Run: headless pygame with SDL's dummy video driver; simulated clock (each Clock.tick advances the game by its frame time, no real sleeping); random seed 0; keys injected as events and as key.get_pressed() state; mouse plan: one left click at the window centre at the start of phase 2, then a move to the lower-right quarter at the start of phase 3.
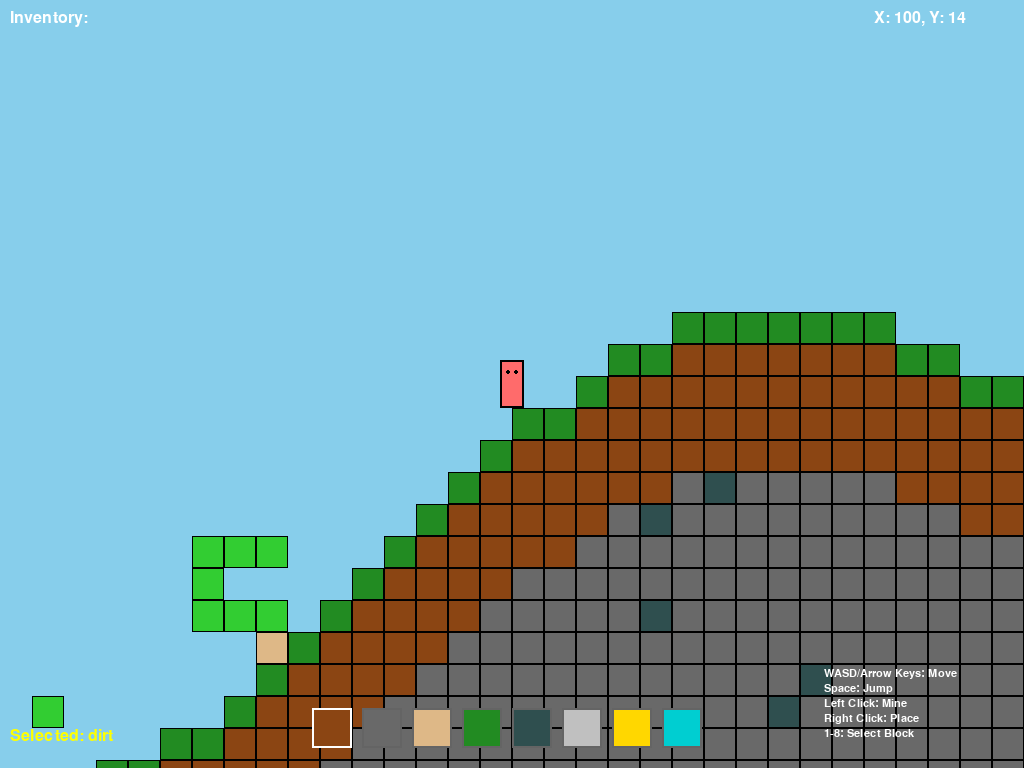
Frame 1 of 4 · flips 1–60 · no input
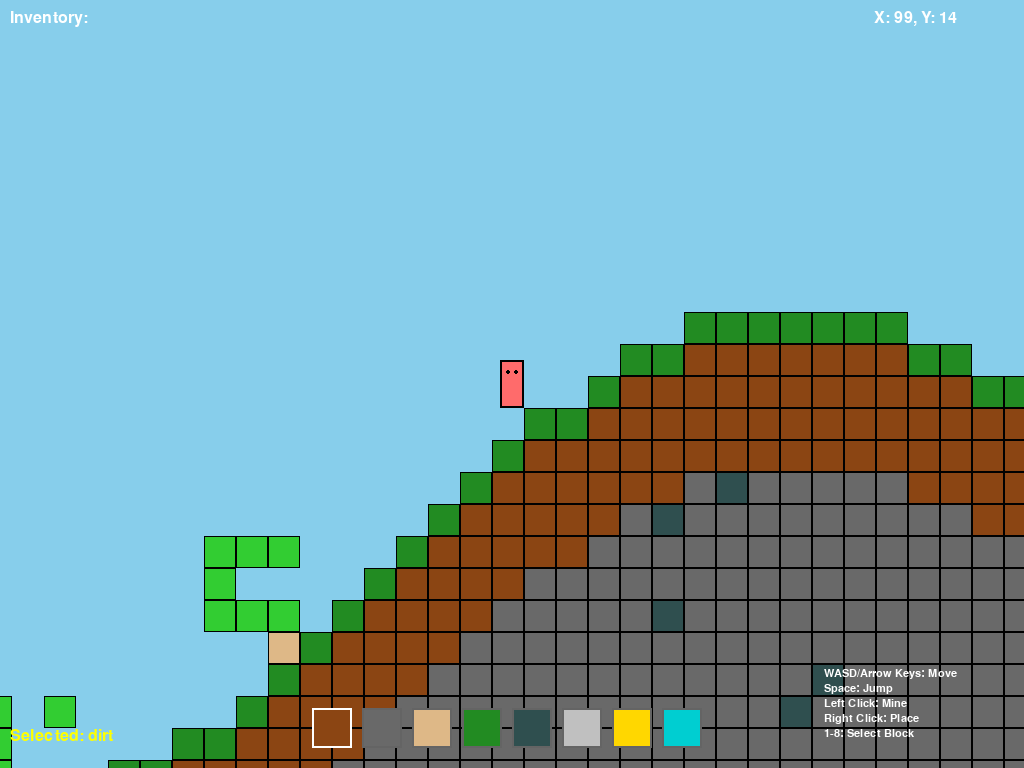
Frame 2 of 4 · flips 61–180 · clicked the window centre · tapped SPACE, RETURN · held RIGHT (→), D
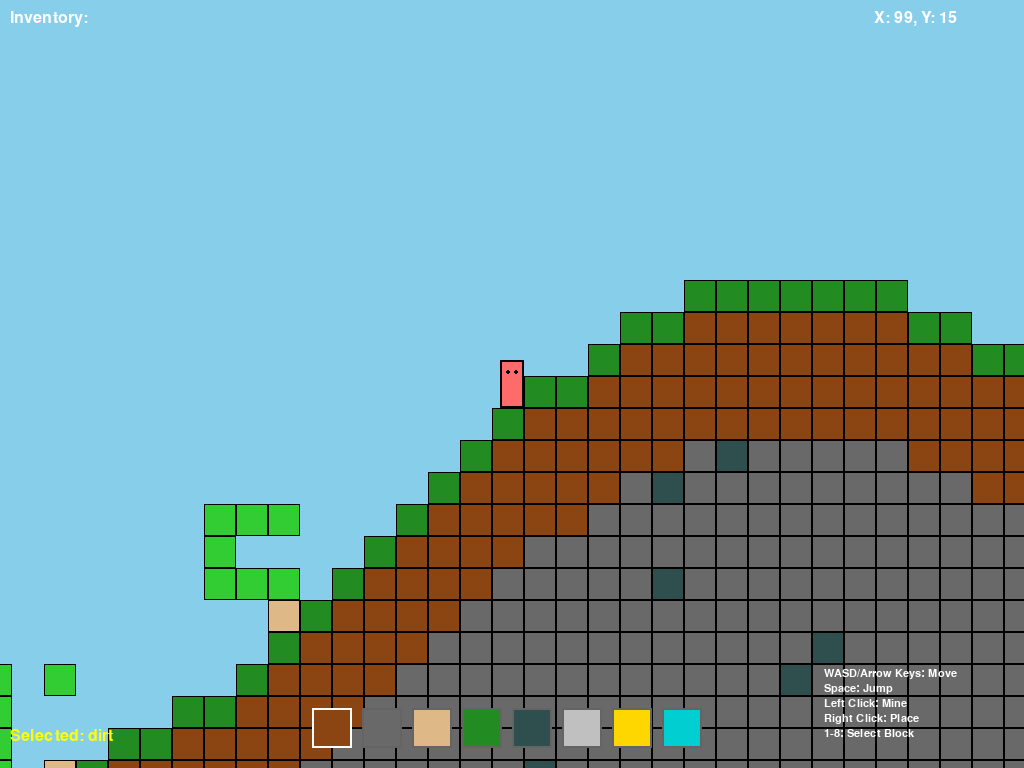
Frame 3 of 4 · flips 181–300 · moved the mouse to the lower-right quarter · held DOWN (↓), S
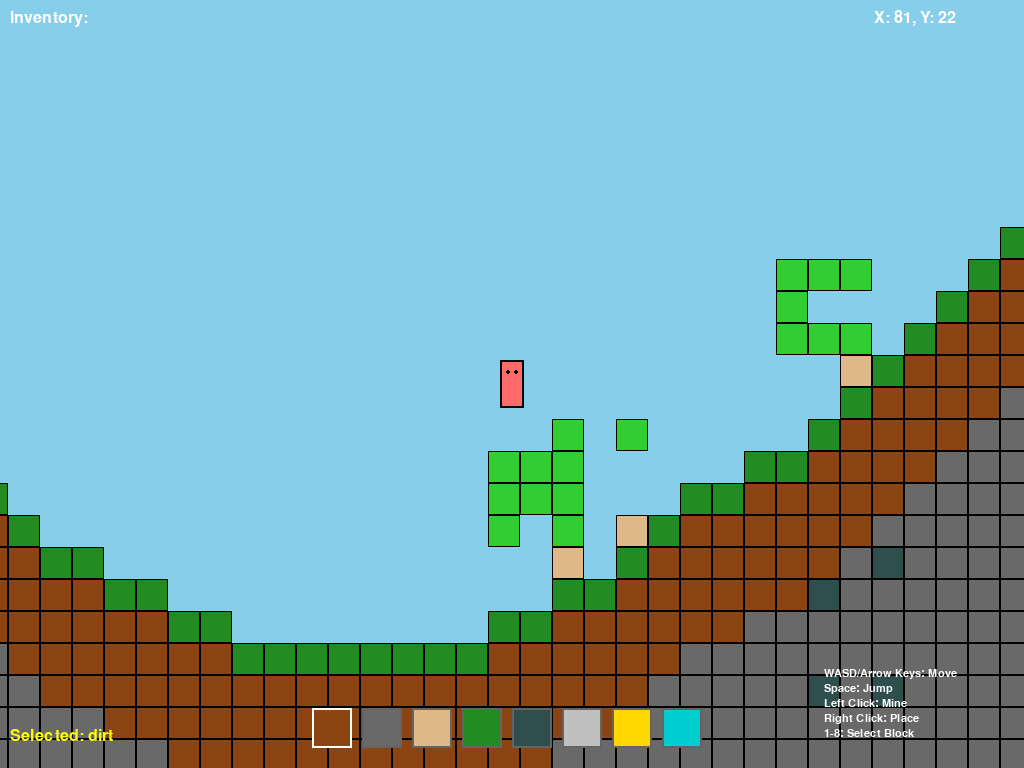
Frame 4 of 4 · flips 301–420 · held LEFT (←), A, UP (↑), W

The pygame program that drew these frames:

import pygame                   # Library Pygame
import random
import math

# Initialize Pygame
pygame.init()

# Constants
SCREEN_WIDTH = 1024
SCREEN_HEIGHT = 768
BLOCK_SIZE = 32
WORLD_WIDTH = 200
WORLD_HEIGHT = 100
FPS = 60                        # Frames Per Second -> Bilder pro Sekunde

# Farben
COLORS = {
    'air': None,
    'grass': (34, 139, 34),
    'dirt': (139, 69, 19),
    'stone': (105, 105, 105),
    'wood': (222, 184, 135),
    'leaves': (50, 205, 50),
    'coal': (47, 79, 79),
    'iron': (192, 192, 192),
    'gold': (255, 215, 0),
    'diamond': (0, 206, 209),
    'bedrock': (64, 64, 64)
}

BLOCK_HARDNESS = {
    'grass': 0.6,
    'dirt': 0.5,
    'stone': 1.5,
    'wood': 2.0,
    'leaves': 0.2,
    'coal': 3.0,
    'iron': 5.0,
    'gold': 3.0,
    'diamond': 15.0,
    'bedrock': -1  # Unbreakable
}

class Block:
    def __init__(self, block_type):
        self.type = block_type
        self.color = COLORS.get(block_type)
        self.hardness = BLOCK_HARDNESS.get(block_type, 1.0)

class Player:
    def __init__(self, x, y):
        self.x = x
        self.y = y
        self.width = 24
        self.height = 48
        self.vx = 0
        self.vy = 0
        self.on_ground = False
        self.speed = 5
        self.jump_strength = -12
        
    def update(self, keys, world):
        # Horizontal movement
        if keys[pygame.K_a] or keys[pygame.K_LEFT]:
            self.vx = -self.speed
        elif keys[pygame.K_d] or keys[pygame.K_RIGHT]:
            self.vx = self.speed
        else:
            self.vx *= 0.8  # Friction
            
        # Jumping
        if (keys[pygame.K_SPACE] or keys[pygame.K_w]) and self.on_ground:
            self.vy = self.jump_strength
            self.on_ground = False
            
        # Apply gravity
        self.vy += 0.5
        if self.vy > 15:  # Terminal velocity
            self.vy = 15
            
        # Update position
        self.x += self.vx
        self.y += self.vy
        
        # Collision detection
        self.handle_collisions(world)
        
        # Keep player in world bounds
        self.x = max(self.width//2, min(self.x, WORLD_WIDTH * BLOCK_SIZE - self.width//2))
        
    def handle_collisions(self, world):
        self.on_ground = False
        
        # Get player bounds
        left = int((self.x - self.width//2) // BLOCK_SIZE)
        right = int((self.x + self.width//2) // BLOCK_SIZE)
        top = int((self.y - self.height//2) // BLOCK_SIZE)
        bottom = int((self.y + self.height//2) // BLOCK_SIZE)
        
        # Check for collisions
        for block_x in range(max(0, left), min(WORLD_WIDTH, right + 1)):
            for block_y in range(max(0, top), min(WORLD_HEIGHT, bottom + 1)):
                if world.get_block(block_x, block_y).type != 'air':
                    block_left = block_x * BLOCK_SIZE
                    block_right = (block_x + 1) * BLOCK_SIZE
                    block_top = block_y * BLOCK_SIZE
                    block_bottom = (block_y + 1) * BLOCK_SIZE
                    
                    player_left = self.x - self.width//2
                    player_right = self.x + self.width//2
                    player_top = self.y - self.height//2
                    player_bottom = self.y + self.height//2
                    
                    # Vertical collision
                    if player_left < block_right and player_right > block_left:
                        if self.vy > 0 and player_top < block_top:  # Falling down
                            self.y = block_top - self.height//2
                            self.vy = 0
                            self.on_ground = True
                        elif self.vy < 0 and player_bottom > block_bottom:  # Jumping up
                            self.y = block_bottom + self.height//2
                            self.vy = 0
                            
                    # Horizontal collision
                    if player_top < block_bottom and player_bottom > block_top:
                        if self.vx > 0 and player_left < block_left:  # Moving right
                            self.x = block_left - self.width//2
                            self.vx = 0
                        elif self.vx < 0 and player_right > block_right:  # Moving left
                            self.x = block_right + self.width//2
                            self.vx = 0
                            
    def draw(self, screen, camera):
        screen_x = self.x - camera.x - self.width//2
        screen_y = self.y - camera.y - self.height//2
        
        # Draw player body
        pygame.draw.rect(screen, (255, 107, 107), (screen_x, screen_y, self.width, self.height))
        pygame.draw.rect(screen, (0, 0, 0), (screen_x, screen_y, self.width, self.height), 2)
        
        # Draw simple face
        pygame.draw.circle(screen, (0, 0, 0), (int(screen_x + 8), int(screen_y + 12)), 2)
        pygame.draw.circle(screen, (0, 0, 0), (int(screen_x + 16), int(screen_y + 12)), 2)

class World:
    def __init__(self):
        self.blocks = {}
        self.generate_world()
        
    def generate_world(self):
        print("Generating world...")
        
        # Generate terrain using Perlin-like noise simulation
        surface_heights = []
        for x in range(WORLD_WIDTH):
            # Simple height variation
            height = 25 + int(10 * math.sin(x * 0.1) + 5 * math.sin(x * 0.05))
            surface_heights.append(height)
        
        for x in range(WORLD_WIDTH):
            surface_height = surface_heights[x]
            
            for y in range(WORLD_HEIGHT):
                if y < surface_height - 15:
                    # Sky
                    self.set_block(x, y, Block('air'))
                elif y < surface_height:
                    # Above ground - trees occasionally
                    if y == surface_height - 1 and random.random() < 0.05:
                        self.set_block(x, y, Block('wood'))
                        # Add leaves
                        for ly in range(max(0, y-3), y):
                            for lx in range(max(0, x-2), min(WORLD_WIDTH, x+3)):
                                if random.random() < 0.7:
                                    self.set_block(lx, ly, Block('leaves'))
                    else:
                        self.set_block(x, y, Block('air'))
                elif y == surface_height:
                    # Surface
                    self.set_block(x, y, Block('grass'))
                elif y < surface_height + 5:
                    # Dirt layer
                    self.set_block(x, y, Block('dirt'))
                elif y < surface_height + 25:
                    # Stone layer with ores
                    rand = random.random()
                    if rand < 0.02:
                        self.set_block(x, y, Block('coal'))
                    elif rand < 0.025:
                        self.set_block(x, y, Block('iron'))
                    else:
                        self.set_block(x, y, Block('stone'))
                elif y < WORLD_HEIGHT - 5:
                    # Deep stone with rare ores
                    rand = random.random()
                    if rand < 0.002:
                        self.set_block(x, y, Block('diamond'))
                    elif rand < 0.005:
                        self.set_block(x, y, Block('gold'))
                    elif rand < 0.02:
                        self.set_block(x, y, Block('iron'))
                    elif rand < 0.03:
                        self.set_block(x, y, Block('coal'))
                    else:
                        self.set_block(x, y, Block('stone'))
                else:
                    # Bedrock layer
                    self.set_block(x, y, Block('bedrock'))
        
        print("World generation complete!")
    
    def get_block(self, x, y):
        if 0 <= x < WORLD_WIDTH and 0 <= y < WORLD_HEIGHT:
            return self.blocks.get((x, y), Block('air'))
        return Block('air')
    
    def set_block(self, x, y, block):
        if 0 <= x < WORLD_WIDTH and 0 <= y < WORLD_HEIGHT:
            self.blocks[(x, y)] = block
    
    def break_block(self, x, y):
        if 0 <= x < WORLD_WIDTH and 0 <= y < WORLD_HEIGHT:
            block = self.get_block(x, y)
            if block.type != 'air' and block.type != 'bedrock':
                self.set_block(x, y, Block('air'))
                return block.type
        return None
    
    def place_block(self, x, y, block_type):
        if 0 <= x < WORLD_WIDTH and 0 <= y < WORLD_HEIGHT:
            if self.get_block(x, y).type == 'air':
                self.set_block(x, y, Block(block_type))
                return True
        return False

class Camera:
    def __init__(self):
        self.x = 0
        self.y = 0
        
    def update(self, player):
        # Follow player
        self.x = player.x - SCREEN_WIDTH // 2
        self.y = player.y - SCREEN_HEIGHT // 2
        
        # Keep camera in bounds
        self.x = max(0, min(self.x, WORLD_WIDTH * BLOCK_SIZE - SCREEN_WIDTH))
        self.y = max(0, min(self.y, WORLD_HEIGHT * BLOCK_SIZE - SCREEN_HEIGHT))

class Game:
    def __init__(self):
        self.screen = pygame.display.set_mode((SCREEN_WIDTH, SCREEN_HEIGHT))
        pygame.display.set_caption("2D Minecraft - Python Edition")
        self.clock = pygame.time.Clock()
        self.font = pygame.font.Font(None, 24)
        self.small_font = pygame.font.Font(None, 16)
        
        # Game objects
        self.world = World()
        self.player = Player(WORLD_WIDTH * BLOCK_SIZE // 2, 100)
        self.camera = Camera()
        
        # Game state
        self.inventory = {
            'dirt': 0, 'stone': 0, 'wood': 0, 'grass': 0, 'leaves': 0,
            'coal': 0, 'iron': 0, 'gold': 0, 'diamond': 0
        }
        self.selected_block = 'dirt'
        self.block_types = ['dirt', 'stone', 'wood', 'grass', 'coal', 'iron', 'gold', 'diamond']
        self.selected_index = 0
        
        # Mining
        self.mining_progress = 0
        self.mining_block = None
        
    def handle_events(self):
        for event in pygame.event.get():
            if event.type == pygame.QUIT:
                return False
                
            elif event.type == pygame.KEYDOWN:
                # Change selected block type
                if event.key >= pygame.K_1 and event.key <= pygame.K_8:
                    self.selected_index = event.key - pygame.K_1
                    if self.selected_index < len(self.block_types):
                        self.selected_block = self.block_types[self.selected_index]
                        
            elif event.type == pygame.MOUSEBUTTONDOWN:
                mouse_x, mouse_y = pygame.mouse.get_pos()
                world_x = int((mouse_x + self.camera.x) // BLOCK_SIZE)
                world_y = int((mouse_y + self.camera.y) // BLOCK_SIZE)
                
                if event.button == 1:  # Left click - mine
                    self.start_mining(world_x, world_y)
                elif event.button == 3:  # Right click - place
                    self.place_block(world_x, world_y)
                    
            elif event.type == pygame.MOUSEBUTTONUP:
                if event.button == 1:  # Stop mining
                    self.mining_progress = 0
                    self.mining_block = None
        
        return True
    
    def start_mining(self, x, y):
        block = self.world.get_block(x, y)
        if block.type != 'air':
            self.mining_block = (x, y)
            self.mining_progress = 0
    
    def update_mining(self):
        if self.mining_block:
            mouse_buttons = pygame.mouse.get_pressed()
            if mouse_buttons[0]:  # Still holding left mouse button
                x, y = self.mining_block
                block = self.world.get_block(x, y)
                
                if block.hardness > 0:
                    self.mining_progress += 1
                    if self.mining_progress >= block.hardness * 30:  # Mining speed
                        # Break the block
                        broken_block = self.world.break_block(x, y)
                        if broken_block:
                            self.inventory[broken_block] += 1
                        self.mining_progress = 0
                        self.mining_block = None
            else:
                self.mining_progress = 0
                self.mining_block = None
    
    def place_block(self, x, y):
        if self.inventory[self.selected_block] > 0:
            # Check if player is not in the way
            player_block_x = int(self.player.x // BLOCK_SIZE)
            player_block_y = int(self.player.y // BLOCK_SIZE)
            
            if not (abs(x - player_block_x) <= 1 and abs(y - player_block_y) <= 2):
                if self.world.place_block(x, y, self.selected_block):
                    self.inventory[self.selected_block] -= 1
    
    def update(self):
        keys = pygame.key.get_pressed()
        self.player.update(keys, self.world)
        self.camera.update(self.player)
        self.update_mining()
    
    def draw_world(self):
        # Calculate visible blocks
        start_x = max(0, int(self.camera.x // BLOCK_SIZE) - 1)
        end_x = min(WORLD_WIDTH, int((self.camera.x + SCREEN_WIDTH) // BLOCK_SIZE) + 2)
        start_y = max(0, int(self.camera.y // BLOCK_SIZE) - 1)
        end_y = min(WORLD_HEIGHT, int((self.camera.y + SCREEN_HEIGHT) // BLOCK_SIZE) + 2)
        
        # Draw blocks
        for x in range(start_x, end_x):
            for y in range(start_y, end_y):
                block = self.world.get_block(x, y)
                if block.color:
                    screen_x = x * BLOCK_SIZE - self.camera.x
                    screen_y = y * BLOCK_SIZE - self.camera.y
                    
                    pygame.draw.rect(self.screen, block.color, 
                                   (screen_x, screen_y, BLOCK_SIZE, BLOCK_SIZE))
                    
                    # Draw block outline
                    pygame.draw.rect(self.screen, (0, 0, 0), 
                                   (screen_x, screen_y, BLOCK_SIZE, BLOCK_SIZE), 1)
                    
                    # Draw mining progress
                    if self.mining_block == (x, y) and self.mining_progress > 0:
                        block = self.world.get_block(x, y)
                        if block.hardness > 0:
                            progress = self.mining_progress / (block.hardness * 30)
                            crack_alpha = int(progress * 255)
                            crack_surface = pygame.Surface((BLOCK_SIZE, BLOCK_SIZE))
                            crack_surface.set_alpha(crack_alpha)
                            crack_surface.fill((255, 255, 255))
                            self.screen.blit(crack_surface, (screen_x, screen_y))
    
    def draw_ui(self):
        # Draw inventory
        y_offset = 10
        text = self.font.render("Inventory:", True, (255, 255, 255))
        self.screen.blit(text, (10, y_offset))
        y_offset += 25
        
        for block_type, count in self.inventory.items():
            if count > 0:
                color = (255, 255, 0) if block_type == self.selected_block else (255, 255, 255)
                text = self.small_font.render(f"{block_type}: {count}", True, color)
                self.screen.blit(text, (10, y_offset))
                y_offset += 18
        
        # Draw coordinates
        coords_text = self.font.render(f"X: {int(self.player.x // BLOCK_SIZE)}, Y: {int(self.player.y // BLOCK_SIZE)}", 
                                     True, (255, 255, 255))
        self.screen.blit(coords_text, (SCREEN_WIDTH - 150, 10))
        
        # Draw controls
        controls = [
            "WASD/Arrow Keys: Move",
            "Space: Jump",
            "Left Click: Mine",
            "Right Click: Place",
            "1-8: Select Block"
        ]
        
        for i, control in enumerate(controls):
            text = self.small_font.render(control, True, (255, 255, 255))
            self.screen.blit(text, (SCREEN_WIDTH - 200, SCREEN_HEIGHT - 100 + i * 15))
        
        # Draw selected block
        selected_text = self.font.render(f"Selected: {self.selected_block}", True, (255, 255, 0))
        self.screen.blit(selected_text, (10, SCREEN_HEIGHT - 40))
        
        # Draw hotbar
        hotbar_x = SCREEN_WIDTH // 2 - len(self.block_types) * 25
        hotbar_y = SCREEN_HEIGHT - 60
        
        for i, block_type in enumerate(self.block_types):
            color = COLORS.get(block_type, (100, 100, 100))
            border_color = (255, 255, 255) if i == self.selected_index else (100, 100, 100)
            
            # Draw hotbar slot
            slot_rect = pygame.Rect(hotbar_x + i * 50, hotbar_y, 40, 40)
            pygame.draw.rect(self.screen, color, slot_rect)
            pygame.draw.rect(self.screen, border_color, slot_rect, 2)
            
            # Draw item count
            count = self.inventory.get(block_type, 0)
            if count > 0:
                count_text = self.small_font.render(str(count), True, (255, 255, 255))
                self.screen.blit(count_text, (slot_rect.right - 15, slot_rect.bottom - 15))
    
    def run(self):
        running = True
        print("Starting 2D Minecraft!")
        print("Controls:")
        print("- WASD or Arrow Keys: Move")
        print("- Space: Jump")
        print("- Left Click: Mine blocks")
        print("- Right Click: Place blocks")
        print("- Numbers 1-8: Select block type")
        
        while running:
            running = self.handle_events()
            self.update()
            
            # Draw everything
            self.screen.fill((135, 206, 235))  # Sky blue
            self.draw_world()
            self.player.draw(self.screen, self.camera)
            self.draw_ui()
            
            pygame.display.flip()
            self.clock.tick(FPS)
        
        pygame.quit()

if __name__ == "__main__":
    game = Game()
    game.run()
